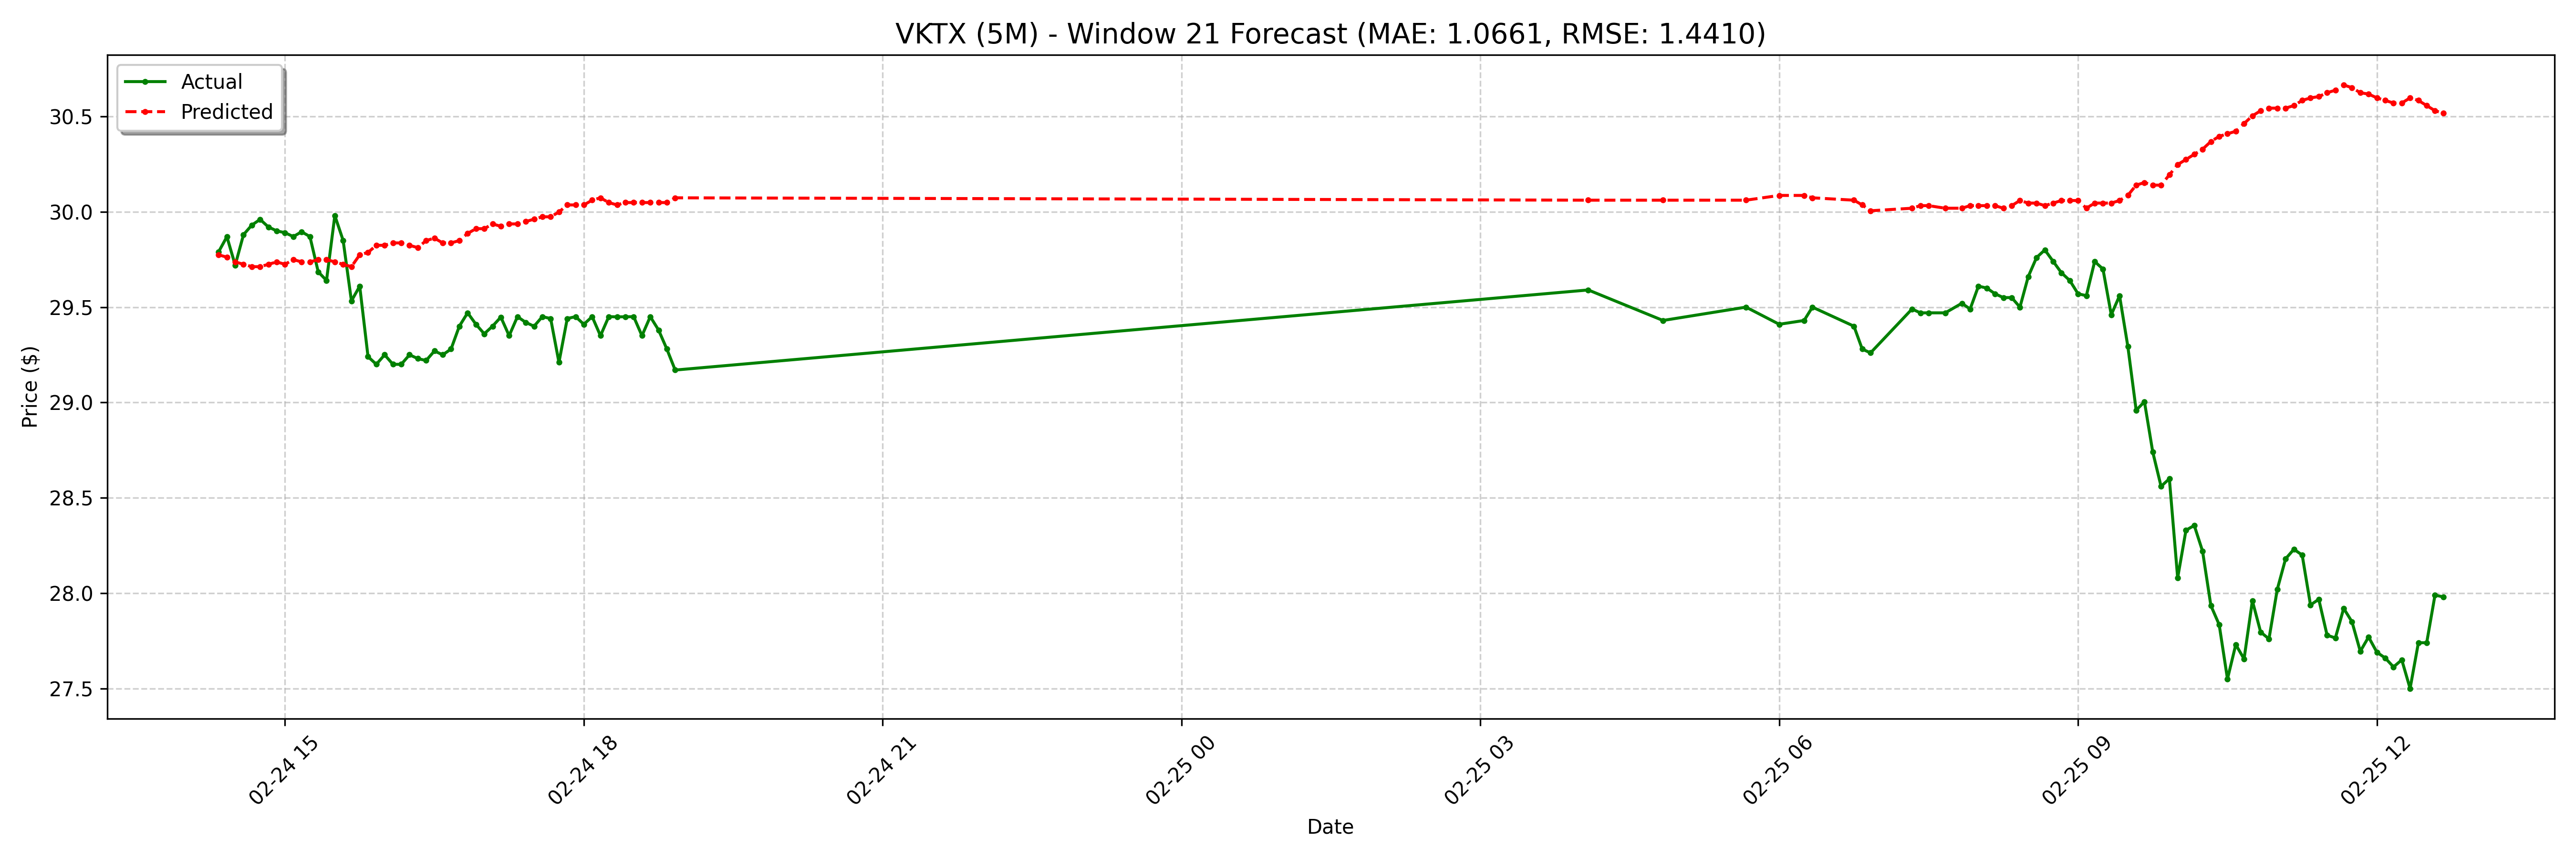

The file beside this chart, header and first rows:
date, actual, forecast
2025-02-24 14:20:00-05:00, 29.79, 29.77
2025-02-24 14:25:00-05:00, 29.87, 29.76
2025-02-24 14:30:00-05:00, 29.72, 29.74
2025-02-24 14:35:00-05:00, 29.88, 29.72
2025-02-24 14:40:00-05:00, 29.93, 29.71
2025-02-24 14:45:00-05:00, 29.96, 29.71
2025-02-24 14:50:00-05:00, 29.92, 29.72
2025-02-24 14:55:00-05:00, 29.9, 29.74
2025-02-24 15:00:00-05:00, 29.89, 29.72
2025-02-24 15:05:00-05:00, 29.87, 29.75
2025-02-24 15:10:00-05:00, 29.89, 29.74
2025-02-24 15:15:00-05:00, 29.87, 29.74
2025-02-24 15:20:00-05:00, 29.68, 29.75
2025-02-24 15:25:00-05:00, 29.64, 29.75
2025-02-24 15:30:00-05:00, 29.98, 29.74
2025-02-24 15:35:00-05:00, 29.85, 29.72
2025-02-24 15:40:00-05:00, 29.53, 29.71
2025-02-24 15:45:00-05:00, 29.61, 29.77
2025-02-24 15:50:00-05:00, 29.24, 29.79
2025-02-24 15:55:00-05:00, 29.2, 29.82
2025-02-24 16:00:00-05:00, 29.25, 29.82
2025-02-24 16:05:00-05:00, 29.2, 29.84
2025-02-24 16:10:00-05:00, 29.2, 29.84
2025-02-24 16:15:00-05:00, 29.25, 29.82
2025-02-24 16:20:00-05:00, 29.23, 29.81
2025-02-24 16:25:00-05:00, 29.22, 29.85
2025-02-24 16:30:00-05:00, 29.27, 29.86
2025-02-24 16:35:00-05:00, 29.25, 29.84
2025-02-24 16:40:00-05:00, 29.28, 29.84
2025-02-24 16:45:00-05:00, 29.4, 29.85
2025-02-24 16:50:00-05:00, 29.47, 29.89
2025-02-24 16:55:00-05:00, 29.41, 29.91
2025-02-24 17:00:00-05:00, 29.36, 29.91
2025-02-24 17:05:00-05:00, 29.4, 29.94
2025-02-24 17:10:00-05:00, 29.45, 29.92
2025-02-24 17:15:00-05:00, 29.35, 29.94
2025-02-24 17:20:00-05:00, 29.45, 29.94
2025-02-24 17:25:00-05:00, 29.42, 29.95
2025-02-24 17:30:00-05:00, 29.4, 29.96
2025-02-24 17:35:00-05:00, 29.45, 29.97
2025-02-24 17:40:00-05:00, 29.44, 29.97
2025-02-24 17:45:00-05:00, 29.21, 30
2025-02-24 17:50:00-05:00, 29.44, 30.04
2025-02-24 17:55:00-05:00, 29.45, 30.04
2025-02-24 18:00:00-05:00, 29.41, 30.04
2025-02-24 18:05:00-05:00, 29.45, 30.06
2025-02-24 18:10:00-05:00, 29.35, 30.07
2025-02-24 18:15:00-05:00, 29.45, 30.05
2025-02-24 18:20:00-05:00, 29.45, 30.04
2025-02-24 18:25:00-05:00, 29.45, 30.05
2025-02-24 18:30:00-05:00, 29.45, 30.05
2025-02-24 18:35:00-05:00, 29.35, 30.05
2025-02-24 18:40:00-05:00, 29.45, 30.05
2025-02-24 18:45:00-05:00, 29.38, 30.05
2025-02-24 18:50:00-05:00, 29.28, 30.05
2025-02-24 18:55:00-05:00, 29.17, 30.07
2025-02-25 04:05:00-05:00, 29.59, 30.06
2025-02-25 04:50:00-05:00, 29.43, 30.06
2025-02-25 05:40:00-05:00, 29.5, 30.06
2025-02-25 06:00:00-05:00, 29.41, 30.09
... 68 more rows
